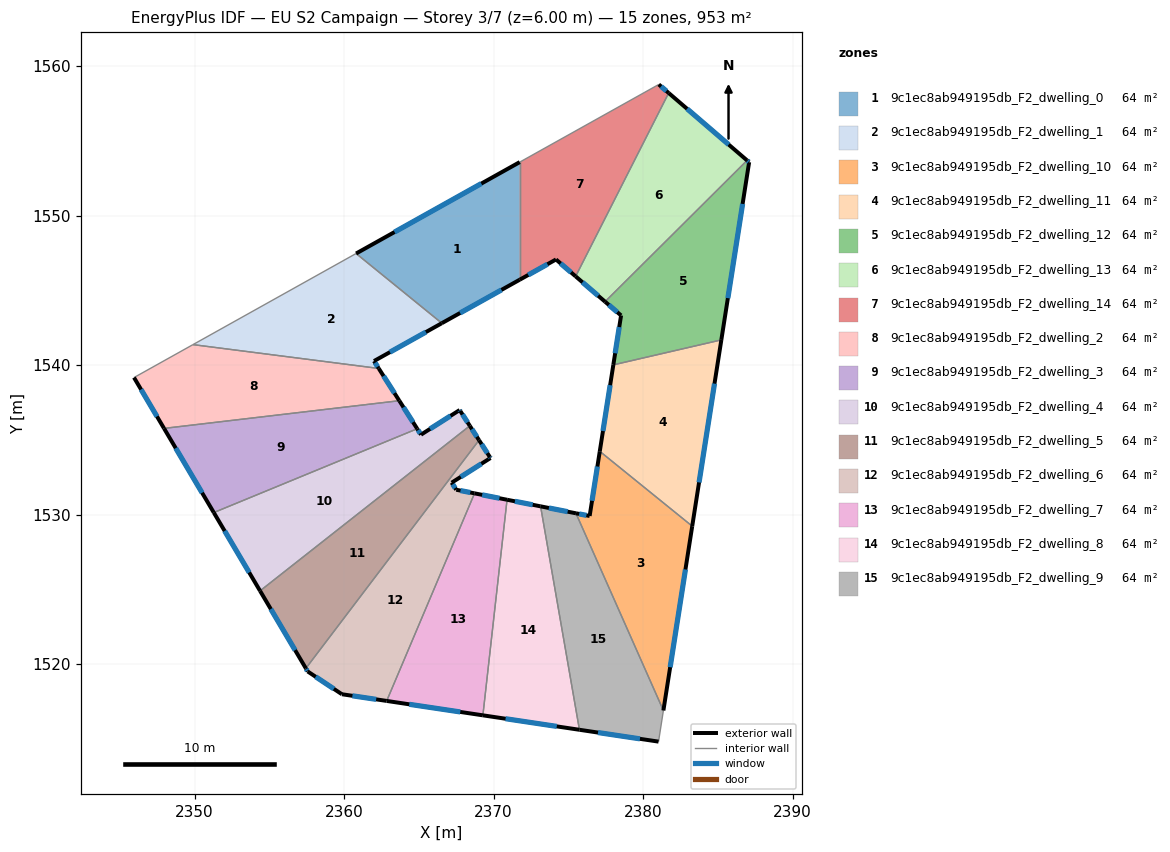
=== STOREY PLAN SPEC (per zone: floor XY polygon, exterior-wall plan segments, windows/doors) ===
zone 1: 9c1ec8ab949195db_F2_dwelling_0  (63.5 m²)
  floor: (2371.76, 1553.58) (2371.76, 1545.71) (2366.54, 1542.80) (2360.81, 1547.46)
  exterior wall: (2366.54, 1542.80) – (2371.76, 1545.71)  [6.0 m]
    window: (2367.77, 1543.48) – (2370.53, 1545.03)  [5.0 m²]
  exterior wall: (2371.76, 1553.58) – (2360.81, 1547.46)  [12.5 m]
    window: (2369.18, 1552.14) – (2363.38, 1548.90)  [10.6 m²]
  interior walls: 2
zone 2: 9c1ec8ab949195db_F2_dwelling_1  (63.5 m²)
  floor: (2366.54, 1542.80) (2362.01, 1540.27) (2362.32, 1539.77) (2349.90, 1541.37) (2360.81, 1547.46)
  exterior wall: (2362.01, 1540.27) – (2366.54, 1542.80)  [5.2 m]
    window: (2363.07, 1540.86) – (2365.48, 1542.21)  [4.4 m²]
  exterior wall: (2362.32, 1539.77) – (2362.01, 1540.27)  [0.6 m]
    window: (2362.25, 1539.89) – (2362.08, 1540.15)  [0.5 m²]
  interior walls: 3
zone 3: 9c1ec8ab949195db_F2_dwelling_10  (63.5 m²)
  floor: (2383.29, 1529.22) (2381.36, 1516.89) (2375.52, 1530.08) (2376.43, 1529.91) (2377.11, 1534.23)
  exterior wall: (2376.43, 1529.91) – (2375.52, 1530.08)  [0.9 m]
    window: (2376.22, 1529.95) – (2375.73, 1530.04)  [0.8 m²]
  exterior wall: (2377.11, 1534.23) – (2376.43, 1529.91)  [4.4 m]
    window: (2376.95, 1533.21) – (2376.59, 1530.92)  [3.7 m²]
  exterior wall: (2381.36, 1516.89) – (2383.29, 1529.22)  [12.5 m]
    window: (2381.82, 1519.79) – (2382.84, 1526.33)  [10.5 m²]
  interior walls: 2
zone 4: 9c1ec8ab949195db_F2_dwelling_11  (63.5 m²)
  floor: (2385.24, 1541.68) (2383.29, 1529.22) (2377.11, 1534.23) (2378.02, 1540.01)
  exterior wall: (2378.02, 1540.01) – (2377.11, 1534.23)  [5.9 m]
    window: (2377.80, 1538.66) – (2377.32, 1535.59)  [4.9 m²]
  exterior wall: (2383.29, 1529.22) – (2385.24, 1541.68)  [12.6 m]
    window: (2383.75, 1532.15) – (2384.78, 1538.76)  [10.6 m²]
  interior walls: 2
zone 5: 9c1ec8ab949195db_F2_dwelling_12  (63.5 m²)
  floor: (2387.10, 1553.57) (2385.24, 1541.68) (2378.02, 1540.01) (2378.53, 1543.32) (2377.46, 1544.24) (2386.96, 1553.69)
  exterior wall: (2378.53, 1543.32) – (2378.02, 1540.01)  [3.3 m]
    window: (2378.41, 1542.54) – (2378.14, 1540.79)  [2.8 m²]
  exterior wall: (2377.46, 1544.24) – (2378.53, 1543.32)  [1.4 m]
    window: (2377.71, 1544.02) – (2378.28, 1543.54)  [1.2 m²]
  exterior wall: (2387.10, 1553.57) – (2386.96, 1553.69)  [0.2 m]
    window: (2387.07, 1553.60) – (2386.99, 1553.66)  [0.2 m²]
  exterior wall: (2385.24, 1541.68) – (2387.10, 1553.57)  [12.0 m]
    window: (2385.68, 1544.48) – (2386.66, 1550.78)  [10.2 m²]
  interior walls: 2
zone 6: 9c1ec8ab949195db_F2_dwelling_13  (63.5 m²)
  floor: (2386.96, 1553.69) (2377.46, 1544.24) (2375.49, 1545.93) (2381.72, 1558.20)
  exterior wall: (2375.49, 1545.93) – (2377.46, 1544.24)  [2.6 m]
    window: (2375.96, 1545.54) – (2377.00, 1544.64)  [2.2 m²]
  exterior wall: (2386.96, 1553.69) – (2381.72, 1558.20)  [6.9 m]
    window: (2385.73, 1554.75) – (2382.95, 1557.14)  [5.8 m²]
  interior walls: 2
zone 7: 9c1ec8ab949195db_F2_dwelling_14  (63.5 m²)
  floor: (2381.72, 1558.20) (2375.49, 1545.93) (2374.18, 1547.06) (2371.76, 1545.71) (2371.76, 1553.58) (2381.05, 1558.77)
  exterior wall: (2374.18, 1547.06) – (2375.49, 1545.93)  [1.7 m]
    window: (2374.49, 1546.80) – (2375.19, 1546.20)  [1.5 m²]
  exterior wall: (2371.76, 1545.71) – (2374.18, 1547.06)  [2.8 m]
    window: (2372.32, 1546.03) – (2373.61, 1546.75)  [2.3 m²]
  exterior wall: (2381.72, 1558.20) – (2381.05, 1558.77)  [0.9 m]
    window: (2381.56, 1558.33) – (2381.21, 1558.64)  [0.7 m²]
  interior walls: 3
zone 8: 9c1ec8ab949195db_F2_dwelling_2  (63.5 m²)
  floor: (2362.32, 1539.77) (2363.70, 1537.62) (2347.96, 1535.76) (2345.95, 1539.17) (2349.90, 1541.37)
  exterior wall: (2363.70, 1537.62) – (2362.32, 1539.77)  [2.6 m]
    window: (2363.38, 1538.12) – (2362.65, 1539.27)  [2.2 m²]
  exterior wall: (2345.95, 1539.17) – (2347.96, 1535.76)  [4.0 m]
    window: (2346.42, 1538.37) – (2347.49, 1536.56)  [3.3 m²]
  interior walls: 3
zone 9: 9c1ec8ab949195db_F2_dwelling_3  (63.5 m²)
  floor: (2363.70, 1537.62) (2364.90, 1535.74) (2351.29, 1530.13) (2347.96, 1535.76)
  exterior wall: (2364.90, 1535.74) – (2363.70, 1537.62)  [2.2 m]
    window: (2364.62, 1536.18) – (2363.98, 1537.18)  [1.9 m²]
  exterior wall: (2347.96, 1535.76) – (2351.29, 1530.13)  [6.5 m]
    window: (2348.74, 1534.44) – (2350.51, 1531.46)  [5.5 m²]
  interior walls: 2
zone 10: 9c1ec8ab949195db_F2_dwelling_4  (63.5 m²)
  floor: (2367.78, 1536.93) (2368.41, 1535.94) (2354.39, 1524.90) (2351.29, 1530.13) (2364.90, 1535.74) (2365.15, 1535.34) (2367.74, 1536.99)
  exterior wall: (2367.74, 1536.99) – (2365.15, 1535.34)  [3.1 m]
    window: (2367.13, 1536.60) – (2365.76, 1535.73)  [2.6 m²]
  exterior wall: (2367.78, 1536.93) – (2367.74, 1536.99)  [0.1 m]
    window: (2367.77, 1536.94) – (2367.75, 1536.98)  [0.1 m²]
  exterior wall: (2368.41, 1535.94) – (2367.78, 1536.93)  [1.2 m]
    window: (2368.27, 1536.17) – (2367.93, 1536.69)  [1.0 m²]
  exterior wall: (2351.29, 1530.13) – (2354.39, 1524.90)  [6.1 m]
    window: (2352.02, 1528.90) – (2353.66, 1526.13)  [5.1 m²]
  exterior wall: (2365.15, 1535.34) – (2364.90, 1535.74)  [0.5 m]
    window: (2365.09, 1535.44) – (2364.96, 1535.65)  [0.4 m²]
  interior walls: 2
zone 11: 9c1ec8ab949195db_F2_dwelling_5  (63.5 m²)
  floor: (2368.41, 1535.94) (2369.03, 1534.98) (2357.45, 1519.71) (2354.39, 1524.90)
  exterior wall: (2369.03, 1534.98) – (2368.41, 1535.94)  [1.1 m]
    window: (2368.89, 1535.20) – (2368.56, 1535.71)  [1.0 m²]
  exterior wall: (2354.39, 1524.90) – (2357.45, 1519.71)  [6.0 m]
    window: (2355.10, 1523.68) – (2356.73, 1520.93)  [5.1 m²]
  interior walls: 2
zone 12: 9c1ec8ab949195db_F2_dwelling_6  (63.5 m²)
  floor: (2369.03, 1534.98) (2369.76, 1533.84) (2369.80, 1533.78) (2367.20, 1532.13) (2367.51, 1531.66) (2368.73, 1531.42) (2362.85, 1517.53) (2359.86, 1517.98) (2357.57, 1519.51) (2357.45, 1519.71)
  exterior wall: (2369.80, 1533.78) – (2369.76, 1533.84)  [0.1 m]
    window: (2369.79, 1533.80) – (2369.77, 1533.83)  [0.1 m²]
  exterior wall: (2367.20, 1532.13) – (2369.80, 1533.78)  [3.1 m]
    window: (2367.81, 1532.52) – (2369.19, 1533.40)  [2.6 m²]
  exterior wall: (2367.51, 1531.66) – (2367.20, 1532.13)  [0.6 m]
    window: (2367.44, 1531.77) – (2367.27, 1532.02)  [0.5 m²]
  exterior wall: (2368.73, 1531.42) – (2367.51, 1531.66)  [1.2 m]
    window: (2368.44, 1531.48) – (2367.79, 1531.60)  [1.1 m²]
  exterior wall: (2359.86, 1517.98) – (2362.85, 1517.53)  [3.0 m]
    window: (2360.56, 1517.88) – (2362.15, 1517.64)  [2.6 m²]
  exterior wall: (2357.57, 1519.51) – (2359.86, 1517.98)  [2.8 m]
    window: (2358.11, 1519.15) – (2359.32, 1518.34)  [2.3 m²]
  exterior wall: (2357.45, 1519.71) – (2357.57, 1519.51)  [0.2 m]
    window: (2357.48, 1519.66) – (2357.54, 1519.56)  [0.2 m²]
  exterior wall: (2369.76, 1533.84) – (2369.03, 1534.98)  [1.3 m]
    window: (2369.59, 1534.11) – (2369.20, 1534.71)  [1.1 m²]
  interior walls: 2
zone 13: 9c1ec8ab949195db_F2_dwelling_7  (63.5 m²)
  floor: (2370.91, 1530.99) (2369.29, 1516.57) (2362.85, 1517.53) (2368.73, 1531.42)
  exterior wall: (2370.91, 1530.99) – (2368.73, 1531.42)  [2.2 m]
    window: (2370.40, 1531.09) – (2369.24, 1531.32)  [1.9 m²]
  exterior wall: (2362.85, 1517.53) – (2369.29, 1516.57)  [6.5 m]
    window: (2364.37, 1517.31) – (2367.78, 1516.80)  [5.5 m²]
  interior walls: 2
zone 14: 9c1ec8ab949195db_F2_dwelling_8  (63.5 m²)
  floor: (2373.15, 1530.55) (2375.75, 1515.60) (2369.29, 1516.57) (2370.91, 1530.99)
  exterior wall: (2373.15, 1530.55) – (2370.91, 1530.99)  [2.3 m]
    window: (2372.62, 1530.65) – (2371.43, 1530.89)  [1.9 m²]
  exterior wall: (2369.29, 1516.57) – (2375.75, 1515.60)  [6.5 m]
    window: (2370.81, 1516.34) – (2374.23, 1515.83)  [5.5 m²]
  interior walls: 2
zone 15: 9c1ec8ab949195db_F2_dwelling_9  (63.5 m²)
  floor: (2375.52, 1530.08) (2381.36, 1516.89) (2381.04, 1514.81) (2375.75, 1515.60) (2373.15, 1530.55)
  exterior wall: (2375.52, 1530.08) – (2373.15, 1530.55)  [2.4 m]
    window: (2374.96, 1530.19) – (2373.70, 1530.44)  [2.0 m²]
  exterior wall: (2375.75, 1515.60) – (2381.04, 1514.81)  [5.3 m]
    window: (2376.99, 1515.42) – (2379.80, 1515.00)  [4.5 m²]
  interior walls: 3

=== DERIVED (storey summary) ===
Building: EU S2 Campaign
Storey: 3 of 7  (floor level z = 6.00 m)
Storey gross floor area: 953.0 m²
Zones on this storey: 15
  - 9c1ec8ab949195db_F2_dwelling_0: floor 63.5 m²; exterior wall 18.5 m (55.5 m²); 2 window(s) 15.6 m²; WWR 28.1%
  - 9c1ec8ab949195db_F2_dwelling_1: floor 63.5 m²; exterior wall 5.8 m (17.3 m²); 2 window(s) 4.9 m²; WWR 28.1%
  - 9c1ec8ab949195db_F2_dwelling_10: floor 63.5 m²; exterior wall 17.8 m (53.4 m²); 3 window(s) 15.0 m²; WWR 28.1%
  - 9c1ec8ab949195db_F2_dwelling_11: floor 63.5 m²; exterior wall 18.5 m (55.4 m²); 2 window(s) 15.6 m²; WWR 28.1%
  - 9c1ec8ab949195db_F2_dwelling_12: floor 63.5 m²; exterior wall 17.0 m (50.9 m²); 4 window(s) 14.3 m²; WWR 28.1%
  - 9c1ec8ab949195db_F2_dwelling_13: floor 63.5 m²; exterior wall 9.5 m (28.5 m²); 2 window(s) 8.0 m²; WWR 28.1%
  - 9c1ec8ab949195db_F2_dwelling_14: floor 63.5 m²; exterior wall 5.4 m (16.2 m²); 3 window(s) 4.5 m²; WWR 28.1%
  - 9c1ec8ab949195db_F2_dwelling_2: floor 63.5 m²; exterior wall 6.5 m (19.5 m²); 2 window(s) 5.5 m²; WWR 28.1%
  - 9c1ec8ab949195db_F2_dwelling_3: floor 63.5 m²; exterior wall 8.8 m (26.3 m²); 2 window(s) 7.4 m²; WWR 28.1%
  - 9c1ec8ab949195db_F2_dwelling_4: floor 63.5 m²; exterior wall 10.9 m (32.6 m²); 5 window(s) 9.2 m²; WWR 28.1%
  - 9c1ec8ab949195db_F2_dwelling_5: floor 63.5 m²; exterior wall 7.2 m (21.5 m²); 2 window(s) 6.0 m²; WWR 28.1%
  - 9c1ec8ab949195db_F2_dwelling_6: floor 63.5 m²; exterior wall 12.3 m (37.0 m²); 8 window(s) 10.4 m²; WWR 28.1%
  - 9c1ec8ab949195db_F2_dwelling_7: floor 63.5 m²; exterior wall 8.7 m (26.2 m²); 2 window(s) 7.4 m²; WWR 28.1%
  - 9c1ec8ab949195db_F2_dwelling_8: floor 63.5 m²; exterior wall 8.8 m (26.4 m²); 2 window(s) 7.4 m²; WWR 28.1%
  - 9c1ec8ab949195db_F2_dwelling_9: floor 63.5 m²; exterior wall 7.8 m (23.3 m²); 2 window(s) 6.5 m²; WWR 28.1%
Zone adjacency (shared interzone walls):
  - 9c1ec8ab949195db_F2_dwelling_0 ↔ 9c1ec8ab949195db_F2_dwelling_1
  - 9c1ec8ab949195db_F2_dwelling_0 ↔ 9c1ec8ab949195db_F2_dwelling_14
  - 9c1ec8ab949195db_F2_dwelling_1 ↔ 9c1ec8ab949195db_F2_dwelling_2
  - 9c1ec8ab949195db_F2_dwelling_10 ↔ 9c1ec8ab949195db_F2_dwelling_11
  - 9c1ec8ab949195db_F2_dwelling_10 ↔ 9c1ec8ab949195db_F2_dwelling_9
  - 9c1ec8ab949195db_F2_dwelling_11 ↔ 9c1ec8ab949195db_F2_dwelling_12
  - 9c1ec8ab949195db_F2_dwelling_12 ↔ 9c1ec8ab949195db_F2_dwelling_13
  - 9c1ec8ab949195db_F2_dwelling_13 ↔ 9c1ec8ab949195db_F2_dwelling_14
  - 9c1ec8ab949195db_F2_dwelling_2 ↔ 9c1ec8ab949195db_F2_dwelling_3
  - 9c1ec8ab949195db_F2_dwelling_3 ↔ 9c1ec8ab949195db_F2_dwelling_4
  - 9c1ec8ab949195db_F2_dwelling_4 ↔ 9c1ec8ab949195db_F2_dwelling_5
  - 9c1ec8ab949195db_F2_dwelling_5 ↔ 9c1ec8ab949195db_F2_dwelling_6
  - 9c1ec8ab949195db_F2_dwelling_6 ↔ 9c1ec8ab949195db_F2_dwelling_7
  - 9c1ec8ab949195db_F2_dwelling_7 ↔ 9c1ec8ab949195db_F2_dwelling_8
  - 9c1ec8ab949195db_F2_dwelling_8 ↔ 9c1ec8ab949195db_F2_dwelling_9